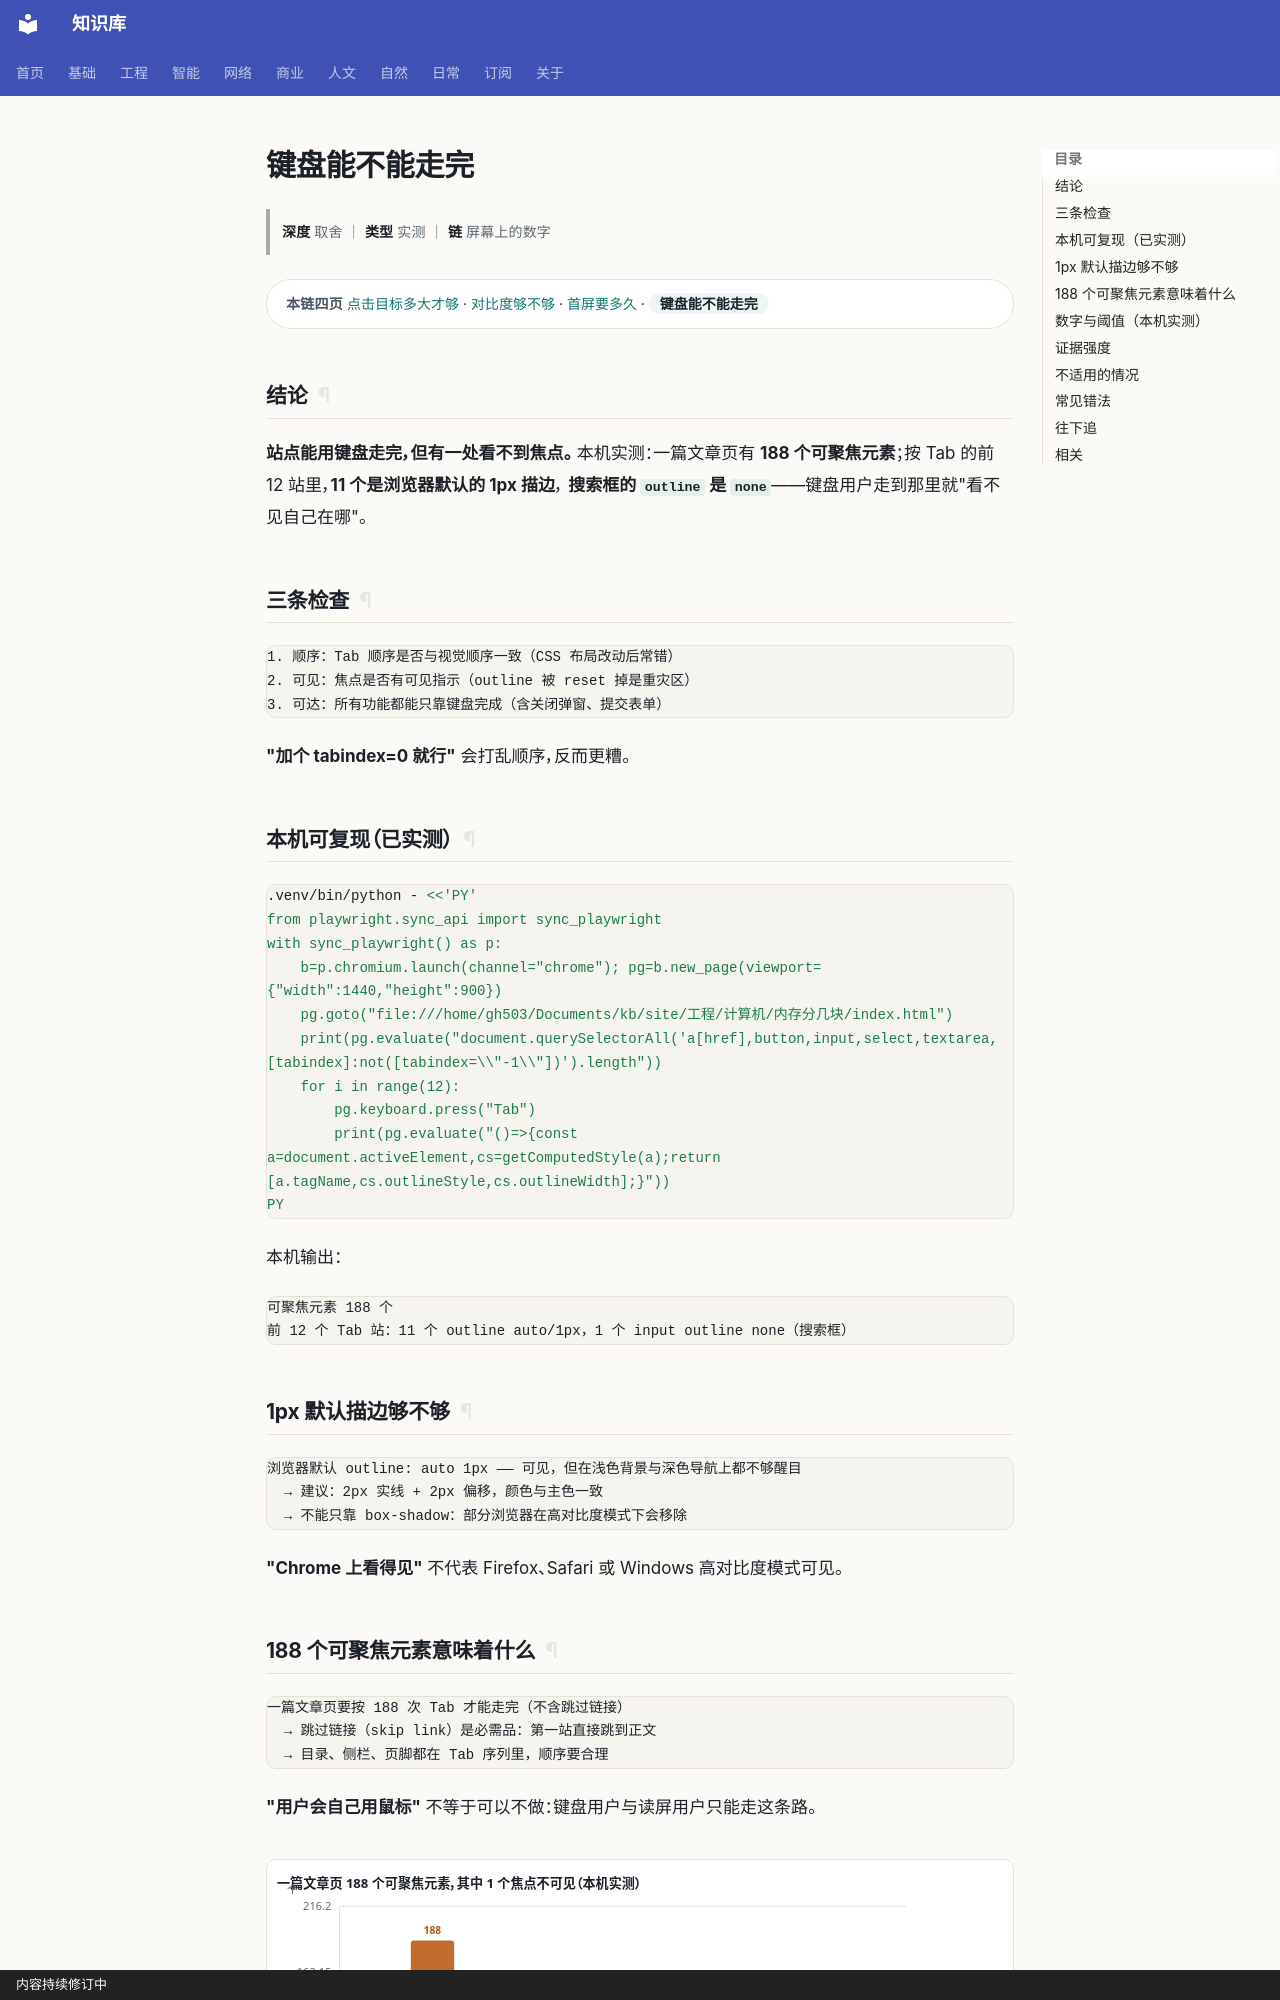

repository: gh503/kb · page: 工程/设计/键盘能不能走完/index.html · generator: mkdocs · copyright: 内容持续修订中

# 键盘能不能走完

> **深度** 取舍 ｜ **类型** 实测 ｜ **链** 屏幕上的数字

<div class="kb-chain" markdown>
<span class="kb-chain__label">本链四页</span> [点击目标多大才够](点击目标多大才够.md) · [对比度够不够](对比度够不够.md) · [首屏要多久](首屏要多久.md) · <span class="kb-chain__now">键盘能不能走完</span>
</div>

## 结论

**站点能用键盘走完，但有一处看不到焦点。**
本机实测：一篇文章页有 **188 个可聚焦元素**；按 Tab 的前 12 站里，**11 个是浏览器默认的 1px 描边**，
**搜索框的 `outline` 是 `none`**——键盘用户走到那里就"看不见自己在哪"。

## 三条检查

```text
1. 顺序：Tab 顺序是否与视觉顺序一致（CSS 布局改动后常错）
2. 可见：焦点是否有可见指示（outline 被 reset 掉是重灾区）
3. 可达：所有功能都能只靠键盘完成（含关闭弹窗、提交表单）
```

**"加个 tabindex=0 就行"** 会打乱顺序，反而更糟。

## 本机可复现（已实测）

```bash
.venv/bin/python - <<'PY'
from playwright.sync_api import sync_playwright
with sync_playwright() as p:
    b=p.chromium.launch(channel="chrome"); pg=b.new_page(viewport={"width":1440,"height":900})
    pg.goto("file:///home/gh503/Documents/kb/site/工程/计算机/内存分几块/index.html")
    print(pg.evaluate("document.querySelectorAll('a[href],button,input,select,textarea,[tabindex]:not([tabindex=\\"-1\\"])').length"))
    for i in range(12):
        pg.keyboard.press("Tab")
        print(pg.evaluate("()=>{const a=document.activeElement,cs=getComputedStyle(a);return [a.tagName,cs.outlineStyle,cs.outlineWidth];}"))
PY
```

本机输出：

```text
可聚焦元素 188 个
前 12 个 Tab 站：11 个 outline auto/1px，1 个 input outline none（搜索框）
```

## 1px 默认描边够不够

```text
浏览器默认 outline: auto 1px —— 可见，但在浅色背景与深色导航上都不够醒目
  → 建议：2px 实线 + 2px 偏移，颜色与主色一致
  → 不能只靠 box-shadow：部分浏览器在高对比度模式下会移除
```

**"Chrome 上看得见"** 不代表 Firefox、Safari 或 Windows 高对比度模式可见。
